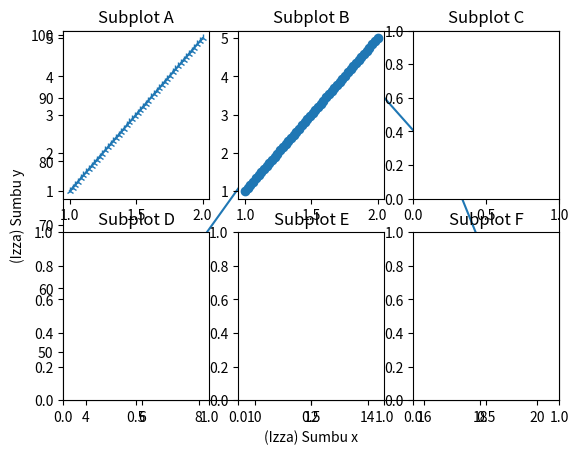

Here is the Python script that generated this plot:
# -*- coding: utf-8 -*-
"""
Spyder Editor Izzah Hamka

This is a temporary script file.
"""
#no 2                
x = (4,8,13,17,20)
y = (54, 67, 98, 78, 45)

import matplotlib.pyplot as plt
plt.plot([4,8,13,17,20],[54, 67, 98, 78, 45])
plt.xlabel('(Izza) Sumbu x') #Sumbu -X
plt.ylabel('(Izza) Sumbu y')#Sumbu -Y 
plt.show()

#no 4
#plt.legend()
#plt.xlabel('Days')
#plt.ylabel('Distance (kms)')

#no 5
import numpy as np
import matplotlib.pyplot as plt

x1 = np . linspace ( 1 , 2 )
x2 = np . linspace ( 1 , 5 )

plt . subplot(2,3,1)
plt . plot ( x1 , x2 , '2-' )
plt . title ( 'Subplot A' )
plt . subplot(2,3,2)
plt . plot ( x1 , x2 , 'o-' )
plt . title ( 'Subplot B' )
plt . subplot(2,3,3)
plt . title ( 'Subplot C' )
plt . subplot(2,3,4)
plt . title ( 'Subplot D' )
plt . subplot(2,3,5)
plt . title ( 'Subplot E' )
plt . subplot(2,3,6)
plt . title ( 'Subplot F' )

plt . show ()

#no 7
#population_age = [40,80,11,22,16,9,10,15,22,55,62,45,21,22,102,95,85,55,110,120,70,80,75,65,54,39,32,41,46,44]
#bins = [0,10,20,30,40,50,60,70,80,90,100]
#plt.hist(population_age, bins, histtype='bar', rwidth=0.8)
#plt.xlabel('age groups')
#plt.ylabel('Number of people')
#plt.title('Histogram')
#plt.show()
#histogram
